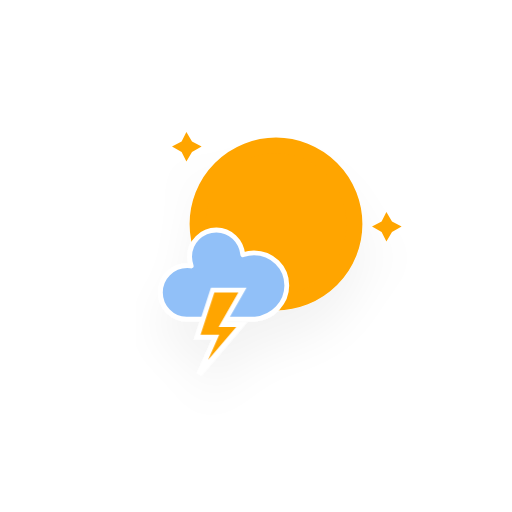
t = 0.00 s
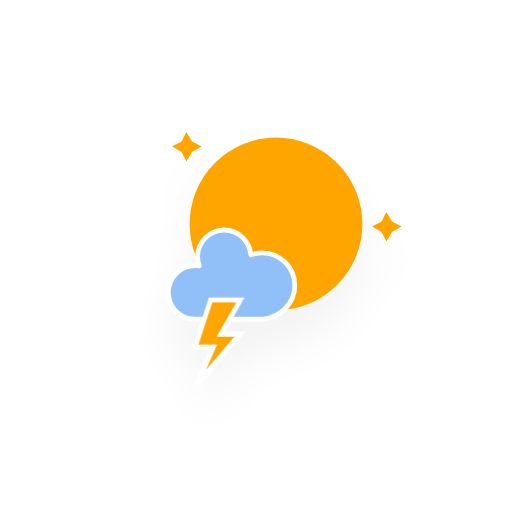
t = 1.67 s
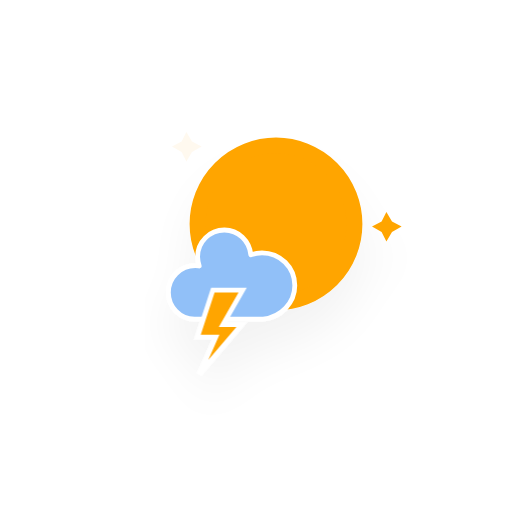
t = 3.33 s
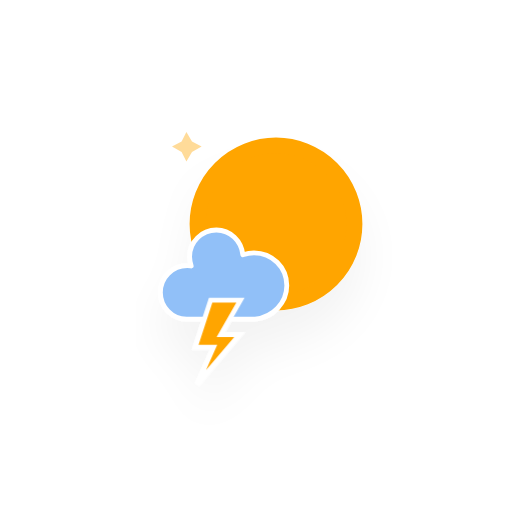
t = 5.00 s
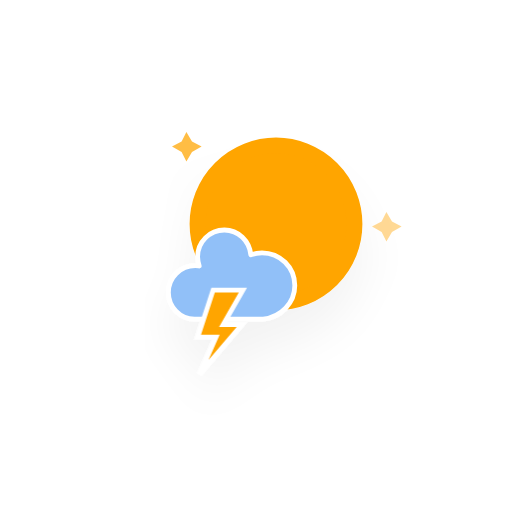
t = 6.67 s
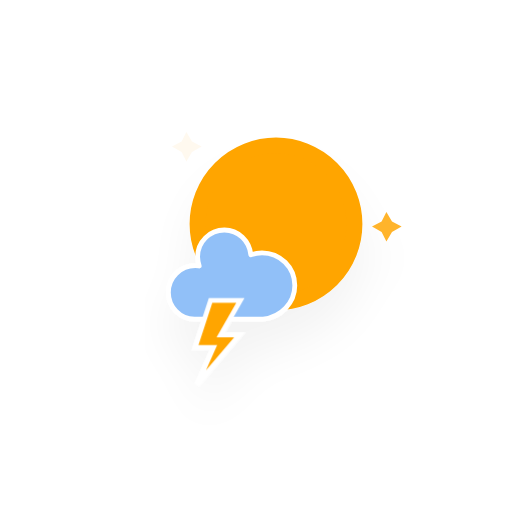
t = 8.33 s

The animated SVG that drew these frames (rendered in a browser with its animation timeline set to each time). Animation: 4 CSS @keyframes rules; one cycle of 10.00 s, repeats indefinitely.

<?xml version="1.0" encoding="utf-8"?>
<!-- (c) ammap.com | SVG weather icons -->
<svg
    version="1.1"
    xmlns="http://www.w3.org/2000/svg"
    xmlns:xlink="http://www.w3.org/1999/xlink"
    width="64"
    height="64"
    viewbox="0 0 64 64">
    <defs>
        <filter id="blur" width="200%" height="200%">
            <feGaussianBlur in="SourceAlpha" stdDeviation="3"/>
            <feOffset dx="0" dy="4" result="offsetblur"/>
            <feComponentTransfer>
                <feFuncA type="linear" slope="0.05"/>
            </feComponentTransfer>
            <feMerge> 
                <feMergeNode/>
                <feMergeNode in="SourceGraphic"/> 
            </feMerge>
        </filter>
        <style type="text/css"><![CDATA[
/*
** MOON
*/
@keyframes am-weather-moon-star-1 {
  0% {
    opacity: 0;
  }

  100% {
    opacity: 1;
  }
}

.am-weather-moon-star-1 {
  -webkit-animation-name: am-weather-moon-star-1;
     -moz-animation-name: am-weather-moon-star-1;
      -ms-animation-name: am-weather-moon-star-1;
          animation-name: am-weather-moon-star-1;
  -webkit-animation-delay: 3s;
     -moz-animation-delay: 3s;
      -ms-animation-delay: 3s;
          animation-delay: 3s;
  -webkit-animation-duration: 5s;
     -moz-animation-duration: 5s;
      -ms-animation-duration: 5s;
          animation-duration: 5s;
  -webkit-animation-timing-function: linear;
     -moz-animation-timing-function: linear;
      -ms-animation-timing-function: linear;
          animation-timing-function: linear;
  -webkit-animation-iteration-count: infinite;
     -moz-animation-iteration-count: infinite;
      -ms-animation-iteration-count: infinite;
          animation-iteration-count: infinite;
}

@keyframes am-weather-moon-star-2 {
  0% {
    opacity: 0;
  }

  100% {
    opacity: 1;
  }
}

.am-weather-moon-star-2 {
  -webkit-animation-name: am-weather-moon-star-2;
     -moz-animation-name: am-weather-moon-star-2;
      -ms-animation-name: am-weather-moon-star-2;
          animation-name: am-weather-moon-star-2;
  -webkit-animation-delay: 5s;
     -moz-animation-delay: 5s;
      -ms-animation-delay: 5s;
          animation-delay: 5s;
  -webkit-animation-duration: 4s;
     -moz-animation-duration: 4s;
      -ms-animation-duration: 4s;
          animation-duration: 4s;
  -webkit-animation-timing-function: linear;
     -moz-animation-timing-function: linear;
      -ms-animation-timing-function: linear;
          animation-timing-function: linear;
  -webkit-animation-iteration-count: infinite;
     -moz-animation-iteration-count: infinite;
      -ms-animation-iteration-count: infinite;
          animation-iteration-count: infinite;
}


/*
** CLOUDS
*/
@keyframes am-weather-cloud-1 {
  0% {
    -webkit-transform: translate(0px,0px);
       -moz-transform: translate(0px,0px);
        -ms-transform: translate(0px,0px);
            transform: translate(0px,0px);
  }

  50% {
    -webkit-transform: translate(1.5px,0px);
       -moz-transform: translate(1.5px,0px);
        -ms-transform: translate(1.5px,0px);
            transform: translate(1.5px,0px);
  }

  100% {
    -webkit-transform: translate(0px,0px);
       -moz-transform: translate(0px,0px);
        -ms-transform: translate(0px,0px);
            transform: translate(0px,0px);
  }
}

.am-weather-cloud-1 {
  -webkit-animation-name: am-weather-cloud-1;
     -moz-animation-name: am-weather-cloud-1;
          animation-name: am-weather-cloud-1;
  -webkit-animation-duration: 5s;
     -moz-animation-duration: 5s;
          animation-duration: 5s;
  -webkit-animation-timing-function: linear;
     -moz-animation-timing-function: linear;
          animation-timing-function: linear;
  -webkit-animation-iteration-count: infinite;
     -moz-animation-iteration-count: infinite;
          animation-iteration-count: infinite;
}


/*
** STROKE
*/
@keyframes am-weather-stroke {
  0% {
    -webkit-transform: translate(0.0px,0.0px);
       -moz-transform: translate(0.0px,0.0px);
        -ms-transform: translate(0.0px,0.0px);
            transform: translate(0.0px,0.0px);
  }

  2% {
    -webkit-transform: translate(0.3px,0.0px);
       -moz-transform: translate(0.3px,0.0px);
        -ms-transform: translate(0.3px,0.0px);
            transform: translate(0.3px,0.0px);
  }

  4% {
    -webkit-transform: translate(0.0px,0.0px);
       -moz-transform: translate(0.0px,0.0px);
        -ms-transform: translate(0.0px,0.0px);
            transform: translate(0.0px,0.0px);
  }

  6% {
    -webkit-transform: translate(0.5px,0.4px);
       -moz-transform: translate(0.5px,0.4px);
        -ms-transform: translate(0.5px,0.4px);
            transform: translate(0.5px,0.4px);
  }

  8% {
    -webkit-transform: translate(0.0px,0.0px);
       -moz-transform: translate(0.0px,0.0px);
        -ms-transform: translate(0.0px,0.0px);
            transform: translate(0.0px,0.0px);
  }

  10% {
    -webkit-transform: translate(0.3px,0.0px);
       -moz-transform: translate(0.3px,0.0px);
        -ms-transform: translate(0.3px,0.0px);
            transform: translate(0.3px,0.0px);
  }

  12% {
    -webkit-transform: translate(0.0px,0.0px);
       -moz-transform: translate(0.0px,0.0px);
        -ms-transform: translate(0.0px,0.0px);
            transform: translate(0.0px,0.0px);
  }

  14% {
    -webkit-transform: translate(0.3px,0.0px);
       -moz-transform: translate(0.3px,0.0px);
        -ms-transform: translate(0.3px,0.0px);
            transform: translate(0.3px,0.0px);
  }

  16% {
    -webkit-transform: translate(0.0px,0.0px);
       -moz-transform: translate(0.0px,0.0px);
        -ms-transform: translate(0.0px,0.0px);
            transform: translate(0.0px,0.0px);
  }

  18% {
    -webkit-transform: translate(0.3px,0.0px);
       -moz-transform: translate(0.3px,0.0px);
        -ms-transform: translate(0.3px,0.0px);
            transform: translate(0.3px,0.0px);
  }

  20% {
    -webkit-transform: translate(0.0px,0.0px);
       -moz-transform: translate(0.0px,0.0px);
        -ms-transform: translate(0.0px,0.0px);
            transform: translate(0.0px,0.0px);
  }

  22% {
    -webkit-transform: translate(1px,0.0px);
       -moz-transform: translate(1px,0.0px);
        -ms-transform: translate(1px,0.0px);
            transform: translate(1px,0.0px);
  }

  24% {
    -webkit-transform: translate(0.0px,0.0px);
       -moz-transform: translate(0.0px,0.0px);
        -ms-transform: translate(0.0px,0.0px);
            transform: translate(0.0px,0.0px);
  }

  26% {
    -webkit-transform: translate(-1px,0.0px);
       -moz-transform: translate(-1px,0.0px);
        -ms-transform: translate(-1px,0.0px);
            transform: translate(-1px,0.0px);

  }

  28% {
    -webkit-transform: translate(0.0px,0.0px);
       -moz-transform: translate(0.0px,0.0px);
        -ms-transform: translate(0.0px,0.0px);
            transform: translate(0.0px,0.0px);
  }

  40% {
    fill: orange;
    -webkit-transform: translate(0.0px,0.0px);
       -moz-transform: translate(0.0px,0.0px);
        -ms-transform: translate(0.0px,0.0px);
            transform: translate(0.0px,0.0px);
  }

  65% {
    fill: white;
    -webkit-transform: translate(-1px,5.0px);
       -moz-transform: translate(-1px,5.0px);
        -ms-transform: translate(-1px,5.0px);
            transform: translate(-1px,5.0px);
  }
  61% {
    fill: orange;
  }

  100% {
    -webkit-transform: translate(0.0px,0.0px);
       -moz-transform: translate(0.0px,0.0px);
        -ms-transform: translate(0.0px,0.0px);
            transform: translate(0.0px,0.0px);
  }
}

.am-weather-stroke {
  -webkit-animation-name: am-weather-stroke;
     -moz-animation-name: am-weather-stroke;
          animation-name: am-weather-stroke;
  -webkit-animation-duration: 1.11s;
     -moz-animation-duration: 1.11s;
          animation-duration: 1.11s;
  -webkit-animation-timing-function: linear;
     -moz-animation-timing-function: linear;
          animation-timing-function: linear;
  -webkit-animation-iteration-count: infinite;
     -moz-animation-iteration-count: infinite;
          animation-iteration-count: infinite;
}

        ]]></style>
    </defs>
    <g filter="url(#blur)" id="mainly-fine-ts">
        <g transform="translate(20,15)">
            <g class="am-weather-moon-star-1">
                <polygon fill="orange" points="3.3,1.5 4,2.7 5.2,3.3 4,4 3.3,5.2 2.7,4 1.5,3.3 2.7,2.7" stroke="none" stroke-miterlimit="10"/>
            </g>
            <g class="am-weather-moon-star-2">
                <polygon fill="orange" points="3.3,1.5 4,2.7 5.2,3.3 4,4 3.3,5.2 2.7,4 1.5,3.3 2.7,2.7" stroke="none" stroke-miterlimit="10" transform="translate(25,10)"/>
            </g>
            <g class="am-weather-moon">
                <circle cx="0" cy="0" fill="orange" r="9.8" stroke="orange" stroke-width="2" transform="translate(14.5,13)"/>
            </g>
            <g class="am-weather-cloud-1">
                <path d="M47.7,35.4c0-4.6-3.7-8.2-8.2-8.2c-1,0-1.9,0.2-2.8,0.5c-0.3-3.4-3.1-6.2-6.6-6.2c-3.7,0-6.7,3-6.7,6.7c0,0.8,0.2,1.6,0.4,2.3    c-0.3-0.1-0.7-0.1-1-0.1c-3.7,0-6.7,3-6.7,6.7c0,3.6,2.9,6.6,6.5,6.7l17.2,0C44.2,43.3,47.7,39.8,47.7,35.4z" fill="#91C0F8" stroke="white" stroke-linejoin="round" stroke-width="1.2" transform="translate(-8,3), scale(0.5)"/>
            </g>
            <g transform="translate(-2,23), scale(0.6)">
                <polygon class="am-weather-stroke" fill="orange" stroke="white" stroke-width="1" points="14.3,-2.9 20.5,-2.9 16.4,4.3 20.3,4.3 11.5,14.6 14.9,6.9 11.1,6.9" />
            </g>
        </g>
    </g>
</svg>
